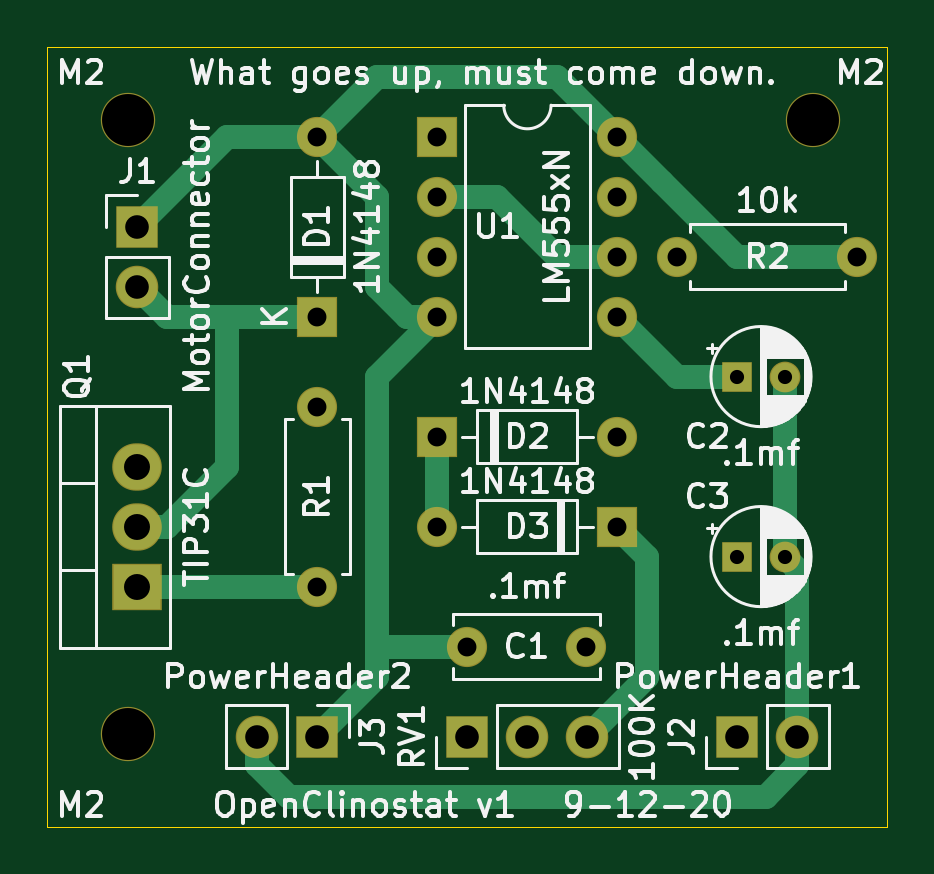
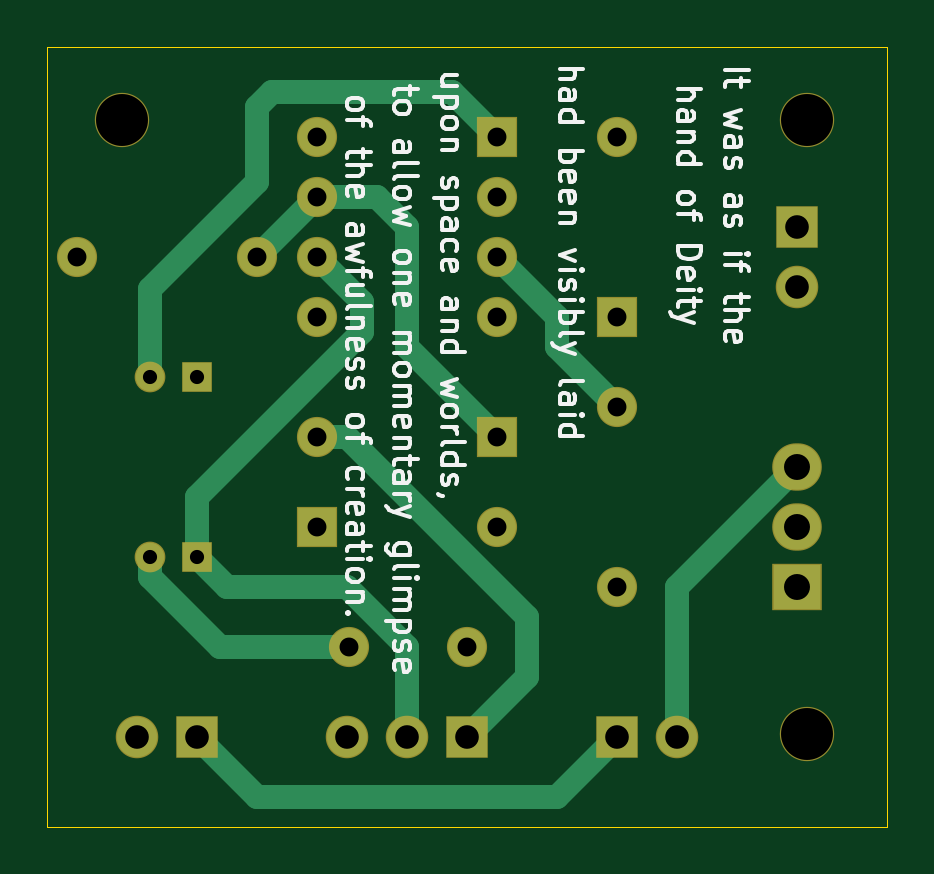
Circuit board: 11 layer files. Board 35.6 x 33.0 mm.
- bottom_copper: CircuitBoard-B_Cu.gbr (5329 bytes)
- bottom_mask: CircuitBoard-B_Mask.gbr (2132 bytes)
- paste: CircuitBoard-B_Paste.gbr (463 bytes)
- bottom_silk: CircuitBoard-B_SilkS.gbr (31850 bytes)
- outline: CircuitBoard-Edge_Cuts.gbr (697 bytes)
- top_copper: CircuitBoard-F_Cu.gbr (5731 bytes)
- top_mask: CircuitBoard-F_Mask.gbr (2132 bytes)
- paste: CircuitBoard-F_Paste.gbr (463 bytes)
- top_silk: CircuitBoard-F_SilkS.gbr (61659 bytes)
- drill: CircuitBoard-NPTH.drl (328 bytes)
- drill: CircuitBoard-PTH.drl (740 bytes)

=== bottom_copper: CircuitBoard-B_Cu.gbr ===
%TF.GenerationSoftware,KiCad,Pcbnew,(5.1.6)-1*%
%TF.CreationDate,2020-09-13T20:14:07-05:00*%
%TF.ProjectId,CircuitBoard,43697263-7569-4744-926f-6172642e6b69,rev?*%
%TF.SameCoordinates,Original*%
%TF.FileFunction,Copper,L2,Bot*%
%TF.FilePolarity,Positive*%
%FSLAX46Y46*%
G04 Gerber Fmt 4.6, Leading zero omitted, Abs format (unit mm)*
G04 Created by KiCad (PCBNEW (5.1.6)-1) date 2020-09-13 20:14:07*
%MOMM*%
%LPD*%
G01*
G04 APERTURE LIST*
%TA.AperFunction,ComponentPad*%
%ADD10C,1.600000*%
%TD*%
%TA.AperFunction,ComponentPad*%
%ADD11C,1.200000*%
%TD*%
%TA.AperFunction,ComponentPad*%
%ADD12R,1.200000X1.200000*%
%TD*%
%TA.AperFunction,ComponentPad*%
%ADD13R,1.600000X1.600000*%
%TD*%
%TA.AperFunction,ComponentPad*%
%ADD14O,1.600000X1.600000*%
%TD*%
%TA.AperFunction,ComponentPad*%
%ADD15R,1.700000X1.700000*%
%TD*%
%TA.AperFunction,ComponentPad*%
%ADD16O,1.700000X1.700000*%
%TD*%
%TA.AperFunction,ComponentPad*%
%ADD17R,2.000000X1.905000*%
%TD*%
%TA.AperFunction,ComponentPad*%
%ADD18O,2.000000X1.905000*%
%TD*%
%TA.AperFunction,Conductor*%
%ADD19C,1.000000*%
%TD*%
G04 APERTURE END LIST*
D10*
%TO.P,C1,1*%
%TO.N,Net-(C1-Pad1)*%
X213360000Y-114300000D03*
%TO.P,C1,2*%
%TO.N,Net-(C1-Pad2)*%
X218360000Y-114300000D03*
%TD*%
D11*
%TO.P,C2,2*%
%TO.N,Net-(C1-Pad2)*%
X226790000Y-102870000D03*
D12*
%TO.P,C2,1*%
%TO.N,Net-(C2-Pad1)*%
X224790000Y-102870000D03*
%TD*%
%TO.P,C3,1*%
%TO.N,Net-(C3-Pad1)*%
X224790000Y-110490000D03*
D11*
%TO.P,C3,2*%
%TO.N,Net-(C1-Pad2)*%
X226790000Y-110490000D03*
%TD*%
D13*
%TO.P,D1,1*%
%TO.N,Net-(D1-Pad1)*%
X207010000Y-100330000D03*
D14*
%TO.P,D1,2*%
%TO.N,Net-(C1-Pad1)*%
X207010000Y-92710000D03*
%TD*%
D13*
%TO.P,D2,1*%
%TO.N,Net-(D2-Pad1)*%
X212090000Y-105410000D03*
D14*
%TO.P,D2,2*%
%TO.N,Net-(D2-Pad2)*%
X219710000Y-105410000D03*
%TD*%
%TO.P,D3,2*%
%TO.N,Net-(D2-Pad1)*%
X212090000Y-109220000D03*
D13*
%TO.P,D3,1*%
%TO.N,Net-(D3-Pad1)*%
X219710000Y-109220000D03*
%TD*%
D15*
%TO.P,J1,1*%
%TO.N,Net-(C1-Pad1)*%
X199390000Y-96520000D03*
D16*
%TO.P,J1,2*%
%TO.N,Net-(D1-Pad1)*%
X199390000Y-99060000D03*
%TD*%
D15*
%TO.P,J2,1*%
%TO.N,Net-(C1-Pad1)*%
X224790000Y-118110000D03*
D16*
%TO.P,J2,2*%
%TO.N,Net-(C1-Pad2)*%
X227330000Y-118110000D03*
%TD*%
%TO.P,J3,2*%
%TO.N,Net-(C1-Pad2)*%
X204470000Y-118110000D03*
D15*
%TO.P,J3,1*%
%TO.N,Net-(C1-Pad1)*%
X207010000Y-118110000D03*
%TD*%
D17*
%TO.P,Q1,1*%
%TO.N,Net-(Q1-Pad1)*%
X199390000Y-111760000D03*
D18*
%TO.P,Q1,2*%
%TO.N,Net-(D1-Pad1)*%
X199390000Y-109220000D03*
%TO.P,Q1,3*%
%TO.N,Net-(C1-Pad2)*%
X199390000Y-106680000D03*
%TD*%
D10*
%TO.P,R1,1*%
%TO.N,Net-(Q1-Pad1)*%
X207010000Y-111760000D03*
D14*
%TO.P,R1,2*%
%TO.N,Net-(R1-Pad2)*%
X207010000Y-104140000D03*
%TD*%
%TO.P,R2,2*%
%TO.N,Net-(D2-Pad1)*%
X222250000Y-97790000D03*
D10*
%TO.P,R2,1*%
%TO.N,Net-(C1-Pad1)*%
X229870000Y-97790000D03*
%TD*%
D15*
%TO.P,RV1,1*%
%TO.N,Net-(D2-Pad2)*%
X213360000Y-118110000D03*
D16*
%TO.P,RV1,2*%
%TO.N,Net-(C3-Pad1)*%
X215900000Y-118110000D03*
%TO.P,RV1,3*%
%TO.N,Net-(D3-Pad1)*%
X218440000Y-118110000D03*
%TD*%
D13*
%TO.P,U1,1*%
%TO.N,Net-(C1-Pad2)*%
X212090000Y-92710000D03*
D14*
%TO.P,U1,5*%
%TO.N,Net-(C2-Pad1)*%
X219710000Y-100330000D03*
%TO.P,U1,2*%
%TO.N,Net-(C3-Pad1)*%
X212090000Y-95250000D03*
%TO.P,U1,6*%
X219710000Y-97790000D03*
%TO.P,U1,3*%
%TO.N,Net-(R1-Pad2)*%
X212090000Y-97790000D03*
%TO.P,U1,7*%
%TO.N,Net-(D2-Pad1)*%
X219710000Y-95250000D03*
%TO.P,U1,4*%
%TO.N,Net-(C1-Pad1)*%
X212090000Y-100330000D03*
%TO.P,U1,8*%
X219710000Y-92710000D03*
%TD*%
D19*
%TO.N,Net-(C1-Pad1)*%
X209550000Y-120650000D02*
X207010000Y-118110000D01*
X224790000Y-118110000D02*
X222250000Y-120650000D01*
X222250000Y-120650000D02*
X209550000Y-120650000D01*
%TO.N,Net-(C1-Pad2)*%
X204470000Y-111760000D02*
X199390000Y-106680000D01*
X204470000Y-118110000D02*
X204470000Y-111760000D01*
X223828528Y-114300000D02*
X218360000Y-114300000D01*
X226790000Y-111338528D02*
X223828528Y-114300000D01*
X226790000Y-110490000D02*
X226790000Y-111338528D01*
X213995000Y-90805000D02*
X212090000Y-92710000D01*
X226790000Y-99155000D02*
X222250000Y-94615000D01*
X226790000Y-102870000D02*
X226790000Y-99155000D01*
X222250000Y-94615000D02*
X222250000Y-91440000D01*
X222250000Y-91440000D02*
X221615000Y-90805000D01*
X221615000Y-90805000D02*
X213995000Y-90805000D01*
%TO.N,Net-(C3-Pad1)*%
X215900000Y-114300000D02*
X215900000Y-118110000D01*
X218440000Y-111760000D02*
X215900000Y-114300000D01*
X223520000Y-111760000D02*
X218440000Y-111760000D01*
X224790000Y-110490000D02*
X223520000Y-111760000D01*
X217805000Y-100965000D02*
X217805000Y-99695000D01*
X224790000Y-110490000D02*
X224790000Y-107950000D01*
X217805000Y-99695000D02*
X219710000Y-97790000D01*
X224790000Y-107950000D02*
X217805000Y-100965000D01*
%TO.N,Net-(D2-Pad1)*%
X217170000Y-95250000D02*
X219710000Y-95250000D01*
X215900000Y-96520000D02*
X217170000Y-95250000D01*
X212090000Y-105410000D02*
X215900000Y-101600000D01*
X215900000Y-101600000D02*
X215900000Y-96520000D01*
X222250000Y-97790000D02*
X219710000Y-95250000D01*
%TO.N,Net-(D2-Pad2)*%
X213360000Y-118110000D02*
X210820000Y-115570000D01*
X210820000Y-115570000D02*
X210820000Y-113030000D01*
X210820000Y-113030000D02*
X218440000Y-105410000D01*
X218440000Y-105410000D02*
X219710000Y-105410000D01*
%TO.N,Net-(R1-Pad2)*%
X209550000Y-100330000D02*
X212090000Y-97790000D01*
X207010000Y-104140000D02*
X209550000Y-101600000D01*
X209550000Y-101600000D02*
X209550000Y-100330000D01*
%TD*%
M02*

=== bottom_mask: CircuitBoard-B_Mask.gbr ===
%TF.GenerationSoftware,KiCad,Pcbnew,(5.1.6)-1*%
%TF.CreationDate,2020-09-13T20:14:07-05:00*%
%TF.ProjectId,CircuitBoard,43697263-7569-4744-926f-6172642e6b69,rev?*%
%TF.SameCoordinates,Original*%
%TF.FileFunction,Soldermask,Bot*%
%TF.FilePolarity,Negative*%
%FSLAX46Y46*%
G04 Gerber Fmt 4.6, Leading zero omitted, Abs format (unit mm)*
G04 Created by KiCad (PCBNEW (5.1.6)-1) date 2020-09-13 20:14:07*
%MOMM*%
%LPD*%
G01*
G04 APERTURE LIST*
%ADD10C,2.300000*%
%ADD11C,1.700000*%
%ADD12C,1.300000*%
%ADD13R,1.300000X1.300000*%
%ADD14R,1.700000X1.700000*%
%ADD15O,1.700000X1.700000*%
%ADD16R,1.800000X1.800000*%
%ADD17O,1.800000X1.800000*%
%ADD18R,2.100000X2.005000*%
%ADD19O,2.100000X2.005000*%
G04 APERTURE END LIST*
D10*
%TO.C,M2*%
X199000000Y-118000000D03*
%TD*%
%TO.C,M2*%
X228000000Y-92000000D03*
%TD*%
%TO.C,M2*%
X199000000Y-92000000D03*
%TD*%
D11*
%TO.C,C1*%
X213360000Y-114300000D03*
X218360000Y-114300000D03*
%TD*%
D12*
%TO.C,C2*%
X226790000Y-102870000D03*
D13*
X224790000Y-102870000D03*
%TD*%
%TO.C,C3*%
X224790000Y-110490000D03*
D12*
X226790000Y-110490000D03*
%TD*%
D14*
%TO.C,D1*%
X207010000Y-100330000D03*
D15*
X207010000Y-92710000D03*
%TD*%
D14*
%TO.C,D2*%
X212090000Y-105410000D03*
D15*
X219710000Y-105410000D03*
%TD*%
%TO.C,D3*%
X212090000Y-109220000D03*
D14*
X219710000Y-109220000D03*
%TD*%
D16*
%TO.C,J1*%
X199390000Y-96520000D03*
D17*
X199390000Y-99060000D03*
%TD*%
D16*
%TO.C,J2*%
X224790000Y-118110000D03*
D17*
X227330000Y-118110000D03*
%TD*%
%TO.C,J3*%
X204470000Y-118110000D03*
D16*
X207010000Y-118110000D03*
%TD*%
D18*
%TO.C,Q1*%
X199390000Y-111760000D03*
D19*
X199390000Y-109220000D03*
X199390000Y-106680000D03*
%TD*%
D11*
%TO.C,R1*%
X207010000Y-111760000D03*
D15*
X207010000Y-104140000D03*
%TD*%
%TO.C,R2*%
X222250000Y-97790000D03*
D11*
X229870000Y-97790000D03*
%TD*%
D16*
%TO.C,RV1*%
X213360000Y-118110000D03*
D17*
X215900000Y-118110000D03*
X218440000Y-118110000D03*
%TD*%
D14*
%TO.C,U1*%
X212090000Y-92710000D03*
D15*
X219710000Y-100330000D03*
X212090000Y-95250000D03*
X219710000Y-97790000D03*
X212090000Y-97790000D03*
X219710000Y-95250000D03*
X212090000Y-100330000D03*
X219710000Y-92710000D03*
%TD*%
M02*

=== paste: CircuitBoard-B_Paste.gbr ===
%TF.GenerationSoftware,KiCad,Pcbnew,(5.1.6)-1*%
%TF.CreationDate,2020-09-13T20:14:07-05:00*%
%TF.ProjectId,CircuitBoard,43697263-7569-4744-926f-6172642e6b69,rev?*%
%TF.SameCoordinates,Original*%
%TF.FileFunction,Paste,Bot*%
%TF.FilePolarity,Positive*%
%FSLAX46Y46*%
G04 Gerber Fmt 4.6, Leading zero omitted, Abs format (unit mm)*
G04 Created by KiCad (PCBNEW (5.1.6)-1) date 2020-09-13 20:14:07*
%MOMM*%
%LPD*%
G01*
G04 APERTURE LIST*
G04 APERTURE END LIST*
M02*

=== bottom_silk: CircuitBoard-B_SilkS.gbr (31850 bytes, source omitted) ===
=== outline: CircuitBoard-Edge_Cuts.gbr ===
%TF.GenerationSoftware,KiCad,Pcbnew,(5.1.6)-1*%
%TF.CreationDate,2020-09-13T20:14:07-05:00*%
%TF.ProjectId,CircuitBoard,43697263-7569-4744-926f-6172642e6b69,rev?*%
%TF.SameCoordinates,Original*%
%TF.FileFunction,Profile,NP*%
%FSLAX46Y46*%
G04 Gerber Fmt 4.6, Leading zero omitted, Abs format (unit mm)*
G04 Created by KiCad (PCBNEW (5.1.6)-1) date 2020-09-13 20:14:07*
%MOMM*%
%LPD*%
G01*
G04 APERTURE LIST*
%TA.AperFunction,Profile*%
%ADD10C,0.050000*%
%TD*%
G04 APERTURE END LIST*
D10*
X195580000Y-121920000D02*
X195580000Y-88900000D01*
X231140000Y-121920000D02*
X195580000Y-121920000D01*
X231140000Y-88900000D02*
X231140000Y-121920000D01*
X195580000Y-88900000D02*
X231140000Y-88900000D01*
M02*

=== top_copper: CircuitBoard-F_Cu.gbr ===
%TF.GenerationSoftware,KiCad,Pcbnew,(5.1.6)-1*%
%TF.CreationDate,2020-09-13T20:14:07-05:00*%
%TF.ProjectId,CircuitBoard,43697263-7569-4744-926f-6172642e6b69,rev?*%
%TF.SameCoordinates,Original*%
%TF.FileFunction,Copper,L1,Top*%
%TF.FilePolarity,Positive*%
%FSLAX46Y46*%
G04 Gerber Fmt 4.6, Leading zero omitted, Abs format (unit mm)*
G04 Created by KiCad (PCBNEW (5.1.6)-1) date 2020-09-13 20:14:07*
%MOMM*%
%LPD*%
G01*
G04 APERTURE LIST*
%TA.AperFunction,ComponentPad*%
%ADD10C,1.600000*%
%TD*%
%TA.AperFunction,ComponentPad*%
%ADD11C,1.200000*%
%TD*%
%TA.AperFunction,ComponentPad*%
%ADD12R,1.200000X1.200000*%
%TD*%
%TA.AperFunction,ComponentPad*%
%ADD13R,1.600000X1.600000*%
%TD*%
%TA.AperFunction,ComponentPad*%
%ADD14O,1.600000X1.600000*%
%TD*%
%TA.AperFunction,ComponentPad*%
%ADD15R,1.700000X1.700000*%
%TD*%
%TA.AperFunction,ComponentPad*%
%ADD16O,1.700000X1.700000*%
%TD*%
%TA.AperFunction,ComponentPad*%
%ADD17R,2.000000X1.905000*%
%TD*%
%TA.AperFunction,ComponentPad*%
%ADD18O,2.000000X1.905000*%
%TD*%
%TA.AperFunction,Conductor*%
%ADD19C,1.000000*%
%TD*%
G04 APERTURE END LIST*
D10*
%TO.P,C1,1*%
%TO.N,Net-(C1-Pad1)*%
X213360000Y-114300000D03*
%TO.P,C1,2*%
%TO.N,Net-(C1-Pad2)*%
X218360000Y-114300000D03*
%TD*%
D11*
%TO.P,C2,2*%
%TO.N,Net-(C1-Pad2)*%
X226790000Y-102870000D03*
D12*
%TO.P,C2,1*%
%TO.N,Net-(C2-Pad1)*%
X224790000Y-102870000D03*
%TD*%
%TO.P,C3,1*%
%TO.N,Net-(C3-Pad1)*%
X224790000Y-110490000D03*
D11*
%TO.P,C3,2*%
%TO.N,Net-(C1-Pad2)*%
X226790000Y-110490000D03*
%TD*%
D13*
%TO.P,D1,1*%
%TO.N,Net-(D1-Pad1)*%
X207010000Y-100330000D03*
D14*
%TO.P,D1,2*%
%TO.N,Net-(C1-Pad1)*%
X207010000Y-92710000D03*
%TD*%
D13*
%TO.P,D2,1*%
%TO.N,Net-(D2-Pad1)*%
X212090000Y-105410000D03*
D14*
%TO.P,D2,2*%
%TO.N,Net-(D2-Pad2)*%
X219710000Y-105410000D03*
%TD*%
%TO.P,D3,2*%
%TO.N,Net-(D2-Pad1)*%
X212090000Y-109220000D03*
D13*
%TO.P,D3,1*%
%TO.N,Net-(D3-Pad1)*%
X219710000Y-109220000D03*
%TD*%
D15*
%TO.P,J1,1*%
%TO.N,Net-(C1-Pad1)*%
X199390000Y-96520000D03*
D16*
%TO.P,J1,2*%
%TO.N,Net-(D1-Pad1)*%
X199390000Y-99060000D03*
%TD*%
D15*
%TO.P,J2,1*%
%TO.N,Net-(C1-Pad1)*%
X224790000Y-118110000D03*
D16*
%TO.P,J2,2*%
%TO.N,Net-(C1-Pad2)*%
X227330000Y-118110000D03*
%TD*%
%TO.P,J3,2*%
%TO.N,Net-(C1-Pad2)*%
X204470000Y-118110000D03*
D15*
%TO.P,J3,1*%
%TO.N,Net-(C1-Pad1)*%
X207010000Y-118110000D03*
%TD*%
D17*
%TO.P,Q1,1*%
%TO.N,Net-(Q1-Pad1)*%
X199390000Y-111760000D03*
D18*
%TO.P,Q1,2*%
%TO.N,Net-(D1-Pad1)*%
X199390000Y-109220000D03*
%TO.P,Q1,3*%
%TO.N,Net-(C1-Pad2)*%
X199390000Y-106680000D03*
%TD*%
D10*
%TO.P,R1,1*%
%TO.N,Net-(Q1-Pad1)*%
X207010000Y-111760000D03*
D14*
%TO.P,R1,2*%
%TO.N,Net-(R1-Pad2)*%
X207010000Y-104140000D03*
%TD*%
%TO.P,R2,2*%
%TO.N,Net-(D2-Pad1)*%
X222250000Y-97790000D03*
D10*
%TO.P,R2,1*%
%TO.N,Net-(C1-Pad1)*%
X229870000Y-97790000D03*
%TD*%
D15*
%TO.P,RV1,1*%
%TO.N,Net-(D2-Pad2)*%
X213360000Y-118110000D03*
D16*
%TO.P,RV1,2*%
%TO.N,Net-(C3-Pad1)*%
X215900000Y-118110000D03*
%TO.P,RV1,3*%
%TO.N,Net-(D3-Pad1)*%
X218440000Y-118110000D03*
%TD*%
D13*
%TO.P,U1,1*%
%TO.N,Net-(C1-Pad2)*%
X212090000Y-92710000D03*
D14*
%TO.P,U1,5*%
%TO.N,Net-(C2-Pad1)*%
X219710000Y-100330000D03*
%TO.P,U1,2*%
%TO.N,Net-(C3-Pad1)*%
X212090000Y-95250000D03*
%TO.P,U1,6*%
X219710000Y-97790000D03*
%TO.P,U1,3*%
%TO.N,Net-(R1-Pad2)*%
X212090000Y-97790000D03*
%TO.P,U1,7*%
%TO.N,Net-(D2-Pad1)*%
X219710000Y-95250000D03*
%TO.P,U1,4*%
%TO.N,Net-(C1-Pad1)*%
X212090000Y-100330000D03*
%TO.P,U1,8*%
X219710000Y-92710000D03*
%TD*%
D19*
%TO.N,Net-(C1-Pad1)*%
X199390000Y-96520000D02*
X203200000Y-92710000D01*
X203200000Y-92710000D02*
X207010000Y-92710000D01*
X212090000Y-100330000D02*
X210820000Y-100330000D01*
X210820000Y-100330000D02*
X209550000Y-99060000D01*
X209550000Y-95250000D02*
X207010000Y-92710000D01*
X209550000Y-99060000D02*
X209550000Y-95250000D01*
X212090000Y-100330000D02*
X209550000Y-102870000D01*
X209550000Y-115570000D02*
X207010000Y-118110000D01*
X213360000Y-114300000D02*
X209550000Y-114300000D01*
X209550000Y-102870000D02*
X209550000Y-114300000D01*
X209550000Y-114300000D02*
X209550000Y-115570000D01*
X207010000Y-92710000D02*
X209550000Y-90170000D01*
X217170000Y-90170000D02*
X219710000Y-92710000D01*
X209550000Y-90170000D02*
X217170000Y-90170000D01*
X229870000Y-97790000D02*
X224790000Y-97790000D01*
X224790000Y-97790000D02*
X221615000Y-94615000D01*
X221615000Y-94615000D02*
X219710000Y-92710000D01*
%TO.N,Net-(C1-Pad2)*%
X227330000Y-111030000D02*
X226790000Y-110490000D01*
X227330000Y-118110000D02*
X227330000Y-111030000D01*
X226790000Y-110490000D02*
X226790000Y-102870000D01*
X227330000Y-119312081D02*
X225992081Y-120650000D01*
X227330000Y-118110000D02*
X227330000Y-119312081D01*
X204470000Y-119312081D02*
X204470000Y-118110000D01*
X205807919Y-120650000D02*
X204470000Y-119312081D01*
X225992081Y-120650000D02*
X205807919Y-120650000D01*
%TO.N,Net-(C2-Pad1)*%
X222250000Y-102870000D02*
X219710000Y-100330000D01*
X224790000Y-102870000D02*
X222250000Y-102870000D01*
%TO.N,Net-(C3-Pad1)*%
X212090000Y-95250000D02*
X214630000Y-95250000D01*
X217170000Y-97790000D02*
X219710000Y-97790000D01*
X214630000Y-95250000D02*
X217170000Y-97790000D01*
%TO.N,Net-(D1-Pad1)*%
X199390000Y-99060000D02*
X200660000Y-100330000D01*
X199390000Y-109220000D02*
X200660000Y-109220000D01*
X203200000Y-106680000D02*
X203200000Y-100330000D01*
X200660000Y-100330000D02*
X203200000Y-100330000D01*
X200660000Y-109220000D02*
X203200000Y-106680000D01*
X203200000Y-100330000D02*
X207010000Y-100330000D01*
%TO.N,Net-(D2-Pad1)*%
X212090000Y-109220000D02*
X212090000Y-105410000D01*
%TO.N,Net-(D3-Pad1)*%
X218440000Y-118110000D02*
X220980000Y-115570000D01*
X220980000Y-110490000D02*
X219710000Y-109220000D01*
X220980000Y-115570000D02*
X220980000Y-110490000D01*
%TO.N,Net-(Q1-Pad1)*%
X199390000Y-111760000D02*
X207010000Y-111760000D01*
%TD*%
M02*

=== top_mask: CircuitBoard-F_Mask.gbr ===
%TF.GenerationSoftware,KiCad,Pcbnew,(5.1.6)-1*%
%TF.CreationDate,2020-09-13T20:14:07-05:00*%
%TF.ProjectId,CircuitBoard,43697263-7569-4744-926f-6172642e6b69,rev?*%
%TF.SameCoordinates,Original*%
%TF.FileFunction,Soldermask,Top*%
%TF.FilePolarity,Negative*%
%FSLAX46Y46*%
G04 Gerber Fmt 4.6, Leading zero omitted, Abs format (unit mm)*
G04 Created by KiCad (PCBNEW (5.1.6)-1) date 2020-09-13 20:14:07*
%MOMM*%
%LPD*%
G01*
G04 APERTURE LIST*
%ADD10C,2.300000*%
%ADD11C,1.700000*%
%ADD12C,1.300000*%
%ADD13R,1.300000X1.300000*%
%ADD14R,1.700000X1.700000*%
%ADD15O,1.700000X1.700000*%
%ADD16R,1.800000X1.800000*%
%ADD17O,1.800000X1.800000*%
%ADD18R,2.100000X2.005000*%
%ADD19O,2.100000X2.005000*%
G04 APERTURE END LIST*
D10*
%TO.C,M2*%
X199000000Y-118000000D03*
%TD*%
%TO.C,M2*%
X228000000Y-92000000D03*
%TD*%
%TO.C,M2*%
X199000000Y-92000000D03*
%TD*%
D11*
%TO.C,C1*%
X213360000Y-114300000D03*
X218360000Y-114300000D03*
%TD*%
D12*
%TO.C,C2*%
X226790000Y-102870000D03*
D13*
X224790000Y-102870000D03*
%TD*%
%TO.C,C3*%
X224790000Y-110490000D03*
D12*
X226790000Y-110490000D03*
%TD*%
D14*
%TO.C,D1*%
X207010000Y-100330000D03*
D15*
X207010000Y-92710000D03*
%TD*%
D14*
%TO.C,D2*%
X212090000Y-105410000D03*
D15*
X219710000Y-105410000D03*
%TD*%
%TO.C,D3*%
X212090000Y-109220000D03*
D14*
X219710000Y-109220000D03*
%TD*%
D16*
%TO.C,J1*%
X199390000Y-96520000D03*
D17*
X199390000Y-99060000D03*
%TD*%
D16*
%TO.C,J2*%
X224790000Y-118110000D03*
D17*
X227330000Y-118110000D03*
%TD*%
%TO.C,J3*%
X204470000Y-118110000D03*
D16*
X207010000Y-118110000D03*
%TD*%
D18*
%TO.C,Q1*%
X199390000Y-111760000D03*
D19*
X199390000Y-109220000D03*
X199390000Y-106680000D03*
%TD*%
D11*
%TO.C,R1*%
X207010000Y-111760000D03*
D15*
X207010000Y-104140000D03*
%TD*%
%TO.C,R2*%
X222250000Y-97790000D03*
D11*
X229870000Y-97790000D03*
%TD*%
D16*
%TO.C,RV1*%
X213360000Y-118110000D03*
D17*
X215900000Y-118110000D03*
X218440000Y-118110000D03*
%TD*%
D14*
%TO.C,U1*%
X212090000Y-92710000D03*
D15*
X219710000Y-100330000D03*
X212090000Y-95250000D03*
X219710000Y-97790000D03*
X212090000Y-97790000D03*
X219710000Y-95250000D03*
X212090000Y-100330000D03*
X219710000Y-92710000D03*
%TD*%
M02*

=== paste: CircuitBoard-F_Paste.gbr ===
%TF.GenerationSoftware,KiCad,Pcbnew,(5.1.6)-1*%
%TF.CreationDate,2020-09-13T20:14:07-05:00*%
%TF.ProjectId,CircuitBoard,43697263-7569-4744-926f-6172642e6b69,rev?*%
%TF.SameCoordinates,Original*%
%TF.FileFunction,Paste,Top*%
%TF.FilePolarity,Positive*%
%FSLAX46Y46*%
G04 Gerber Fmt 4.6, Leading zero omitted, Abs format (unit mm)*
G04 Created by KiCad (PCBNEW (5.1.6)-1) date 2020-09-13 20:14:07*
%MOMM*%
%LPD*%
G01*
G04 APERTURE LIST*
G04 APERTURE END LIST*
M02*

=== top_silk: CircuitBoard-F_SilkS.gbr (61659 bytes, source omitted) ===
=== drill: CircuitBoard-NPTH.drl ===
M48
; DRILL file {KiCad (5.1.6)-1} date 09/13/20 20:14:15
; FORMAT={-:-/ absolute / inch / decimal}
; #@! TF.CreationDate,2020-09-13T20:14:15-05:00
; #@! TF.GenerationSoftware,Kicad,Pcbnew,(5.1.6)-1
; #@! TF.FileFunction,NonPlated,1,2,NPTH
FMAT,2
INCH
T1C0.0866
%
G90
G05
T1
X7.8346Y-3.622
X8.9764Y-3.622
X7.8346Y-4.6457
T0
M30

=== drill: CircuitBoard-PTH.drl ===
M48
; DRILL file {KiCad (5.1.6)-1} date 09/13/20 20:14:15
; FORMAT={-:-/ absolute / inch / decimal}
; #@! TF.CreationDate,2020-09-13T20:14:15-05:00
; #@! TF.GenerationSoftware,Kicad,Pcbnew,(5.1.6)-1
; #@! TF.FileFunction,Plated,1,2,PTH
FMAT,2
INCH
T1C0.0236
T2C0.0315
T3C0.0394
T4C0.0433
%
G90
G05
T1
X8.85Y-4.35
X8.9287Y-4.35
X8.85Y-4.05
X8.9287Y-4.05
T2
X8.35Y-4.3
X8.65Y-4.3
X8.4Y-4.5
X8.5969Y-4.5
X8.75Y-3.85
X9.05Y-3.85
X8.35Y-3.65
X8.35Y-3.75
X8.35Y-3.85
X8.35Y-3.95
X8.65Y-3.65
X8.65Y-3.75
X8.65Y-3.85
X8.65Y-3.95
X8.35Y-4.15
X8.65Y-4.15
X8.15Y-4.1
X8.15Y-4.4
X8.15Y-3.65
X8.15Y-3.95
T3
X7.85Y-3.8
X7.85Y-3.9
X8.05Y-4.65
X8.15Y-4.65
X8.85Y-4.65
X8.95Y-4.65
X8.4Y-4.65
X8.5Y-4.65
X8.6Y-4.65
T4
X7.85Y-4.2
X7.85Y-4.3
X7.85Y-4.4
T0
M30

